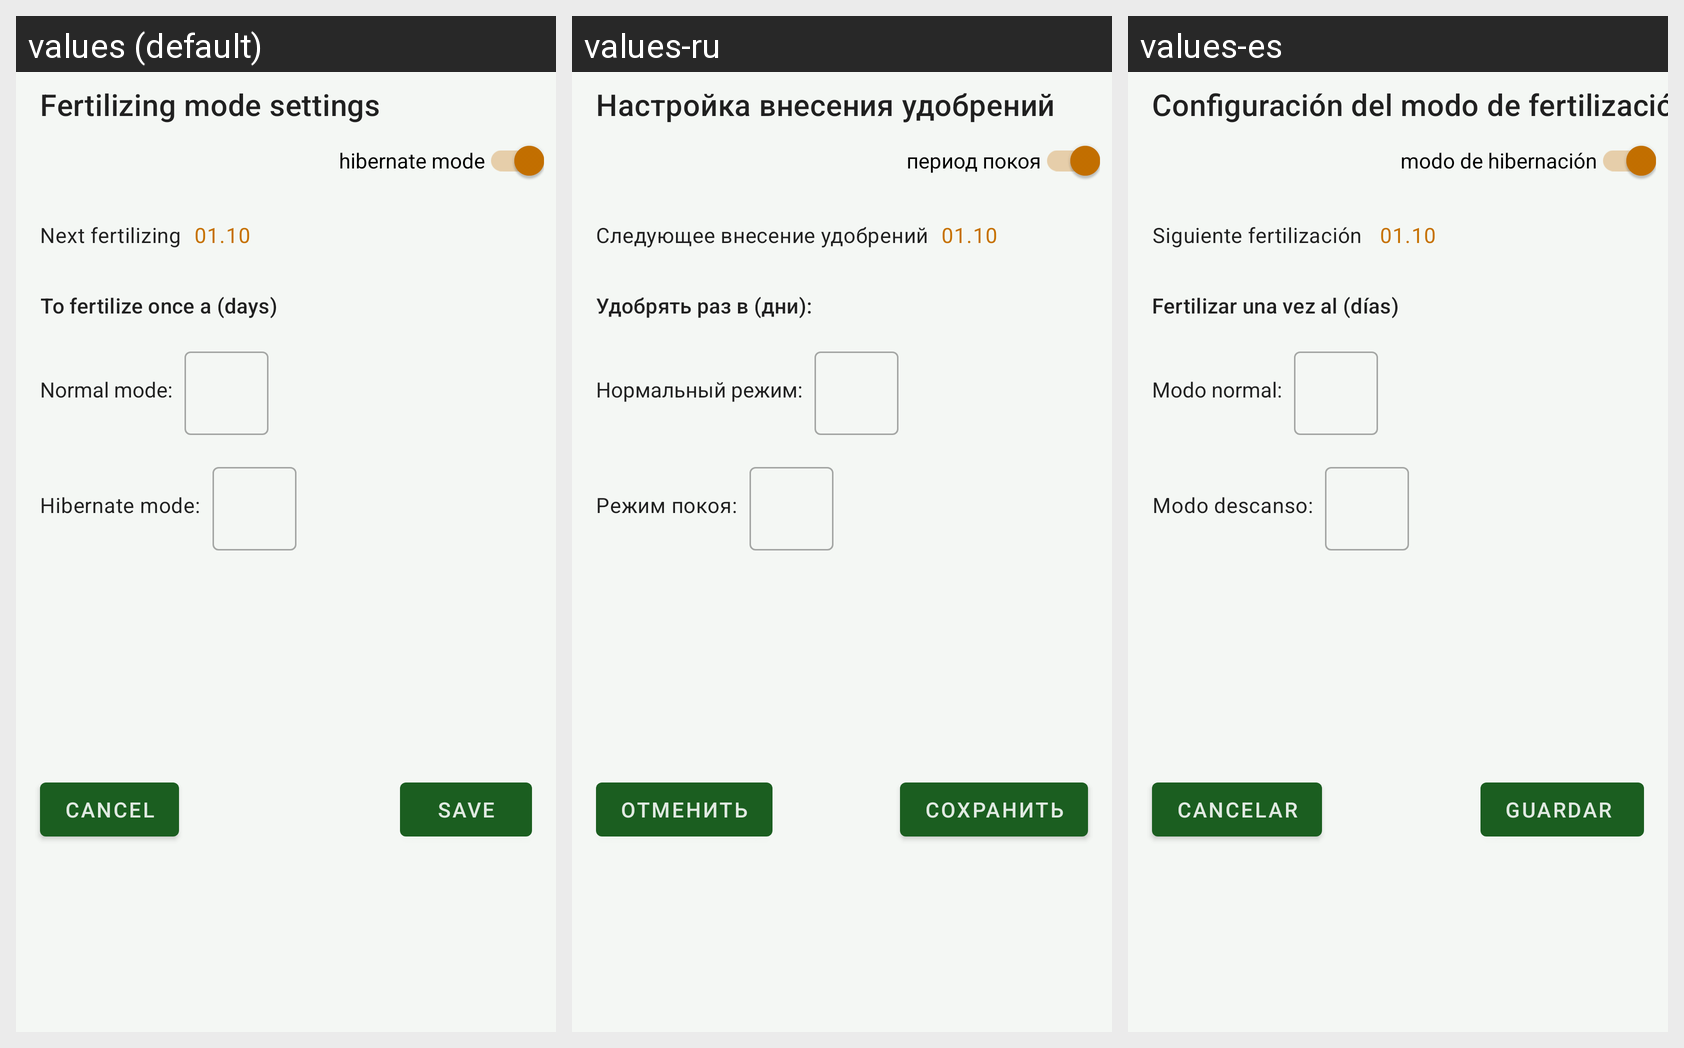

Here is an Android app screen in its default locale and in the app's own translations. Write out the translated-string differences for the strings that appear on this screen.
Android screen res/layout/include_plant_fertilizing_settings.xml rendered under 3 locales, left to right: values (default), values-ru, values-es. Device: Nexus 5 (rendered at 1080×1920; each locale shown at half size, 540×960, under a caption strip naming it); theme Theme.PlantKeeper.
Strings drawn on this screen, with the default value and each locale's value (text and hints the layout hard-codes, and strings that could not be matched under every locale, appear in the picture but are not listed):

fertilizing_mode_settings
  values: Fertilizing mode settings
  values-ru: Настройка внесения удобрений
  values-es: Configuración del modo de fertilización

sp_hibernate_mode
  values: hibernate mode
  values-ru: период покоя
  values-es: modo de hibernación

next_fertilization_date
  values: Next fertilizing
  values-ru: Следующее внесение удобрений
  values-es: Siguiente fertilización 

_01_10
  values: 01.10
  values-ru: 01.10  [not translated; the default value is used]
  values-es: 01.10  [not translated; the default value is used]

to_fertilize_once_at_in_days
  values: To fertilize once a (days)
  values-ru: Удобрять раз в (дни):
  values-es: Fertilizar una vez al (días) 

fertilizing_settings_normal_mode
  values: Normal mode:
  values-ru: Нормальный режим:
  values-es: Modo normal:

fertilizing_settings_hibernate_mode
  values: Hibernate mode:
  values-ru: Режим покоя:
  values-es: Modo descanso:

cancel
  values: Cancel
  values-ru: Отменить
  values-es: Cancelar

save
  values: save
  values-ru: сохранить
  values-es: guardar
